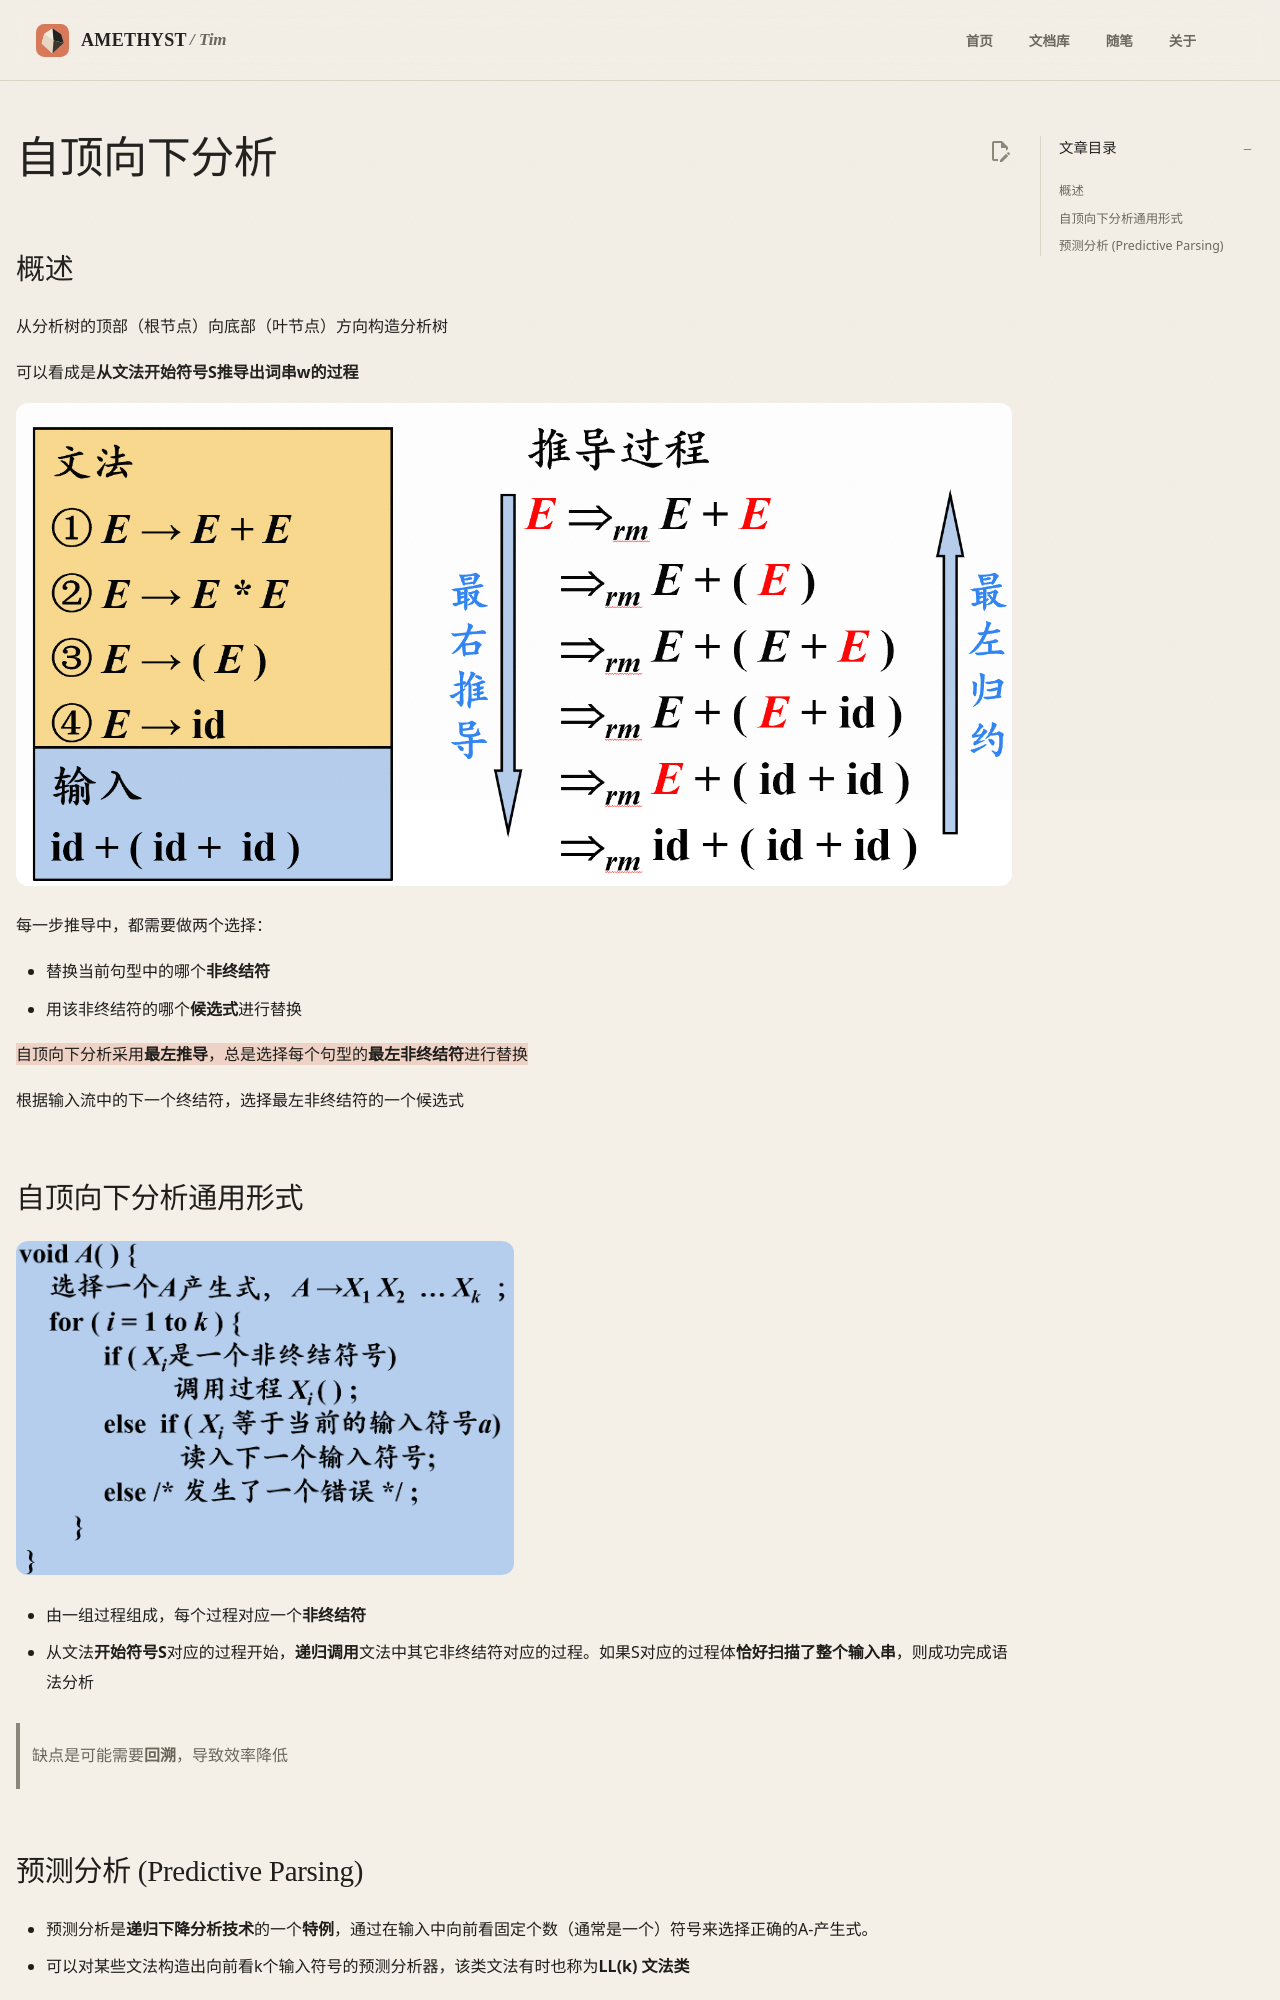

repository: AmethystTim/AmethystTim.github.io · page: 课程笔记/大三上/编译原理/自顶向下分析/index.html · generator: mkdocs

## 概述

从分析树的顶部（根节点）向底部（叶节点）方向构造分析树

可以看成是**从文法开始符号S推导出词串w的过程**

![](image-27.png)

每一步推导中，都需要做两个选择：

- 替换当前句型中的哪个**非终结符**
- 用该非终结符的哪个**候选式**进行替换

==自顶向下分析采用**最左推导**，总是选择每个句型的**最左非终结符**进行替换==

根据输入流中的下一个终结符，选择最左非终结符的一个候选式

## 自顶向下分析通用形式

![](image-28.png){width=50%}

- 由一组过程组成，每个过程对应一个**非终结符**
- 从文法**开始符号S**对应的过程开始，**递归调用**文法中其它非终结符对应的过程。如果S对应的过程体**恰好扫描了整个输入串**，则成功完成语法分析

> 缺点是可能需要**回溯**，导致效率降低
